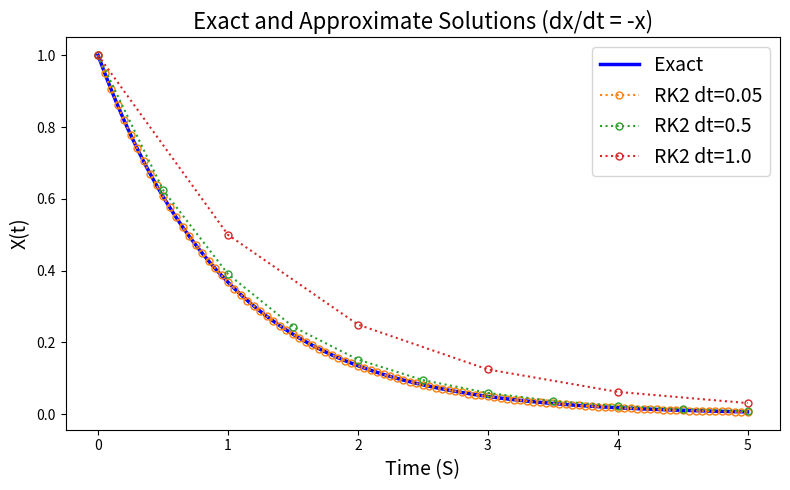

Recreate this plot in Python.
import numpy as np
import matplotlib.pyplot as plt

def rk2_step(x, t, dt, f):
    k1 = f(x, t)
    k2 = f(x + 0.5 * dt * k1, t + 0.5 * dt)
    return x + dt * k2

# Example ODE: dx/dt = -x, exact solution x(t) = x0 * exp(-t)
def f(x, t):
    return -x

t_end = 5.0
x0    = 1.0

# high‑resolution exact solution
ts_exact = np.linspace(0, t_end, 1000)
xs_exact = x0 * np.exp(-ts_exact)

dt_values = [0.05, 0.5, 1.0]
colors    = ['C1', 'C2', 'C3']

plt.figure(figsize=(8, 5))

# Plot exact solution thicker and solid
plt.plot(ts_exact, xs_exact,
         color='blue', linewidth=2.5, label='Exact')

# Plot RK2 approximations as dotted lines with hollow circles
for dt, c in zip(dt_values, colors):
    n_steps = int(t_end / dt)
    xs = [x0]
    ts = [0.0]
    x, t = x0, 0.0
    for _ in range(n_steps):
        x = rk2_step(x, t, dt, f)
        t += dt
        xs.append(x)
        ts.append(t)

    plt.plot(ts, xs,
             linestyle=':',        # dotted
             marker='o',
             color=c,
             markersize=5,
             markerfacecolor='none',
             label=f'RK2 dt={dt}')

plt.xlabel('Time (S)', fontsize=14)
plt.ylabel('X(t)', fontsize=14)
plt.title('Exact and Approximate Solutions (dx/dt = -x)', fontsize=16)
plt.legend(frameon=True, fontsize=14)
plt.grid(False)
plt.tight_layout()
plt.savefig("rk2.png", dpi=300, bbox_inches='tight')
plt.show()
